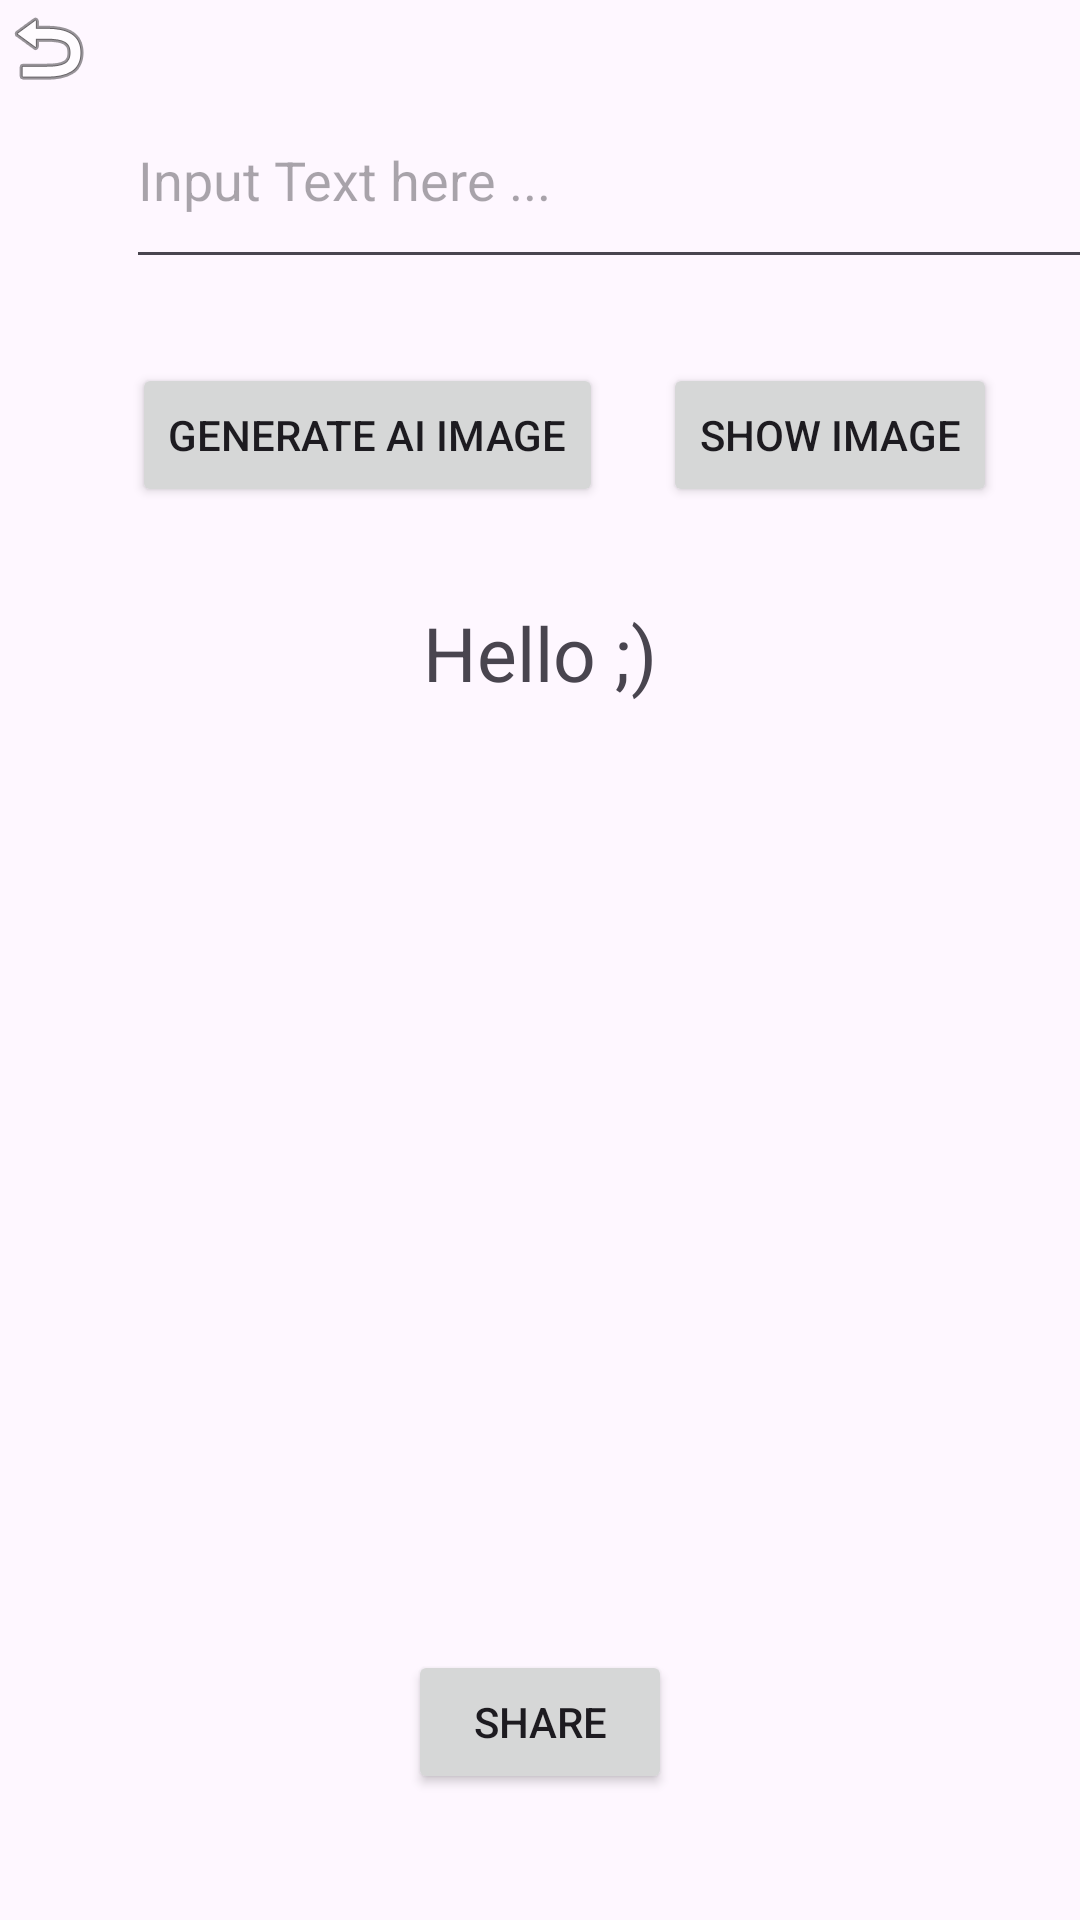

The Android layout XML behind this screen, and the referenced resources:
<!-- AndroidManifest.xml: application theme Theme.OrLeviProjectJava -->
<!-- res/layout/activity_create_picture.xml -->
<?xml version="1.0" encoding="utf-8"?>
<androidx.constraintlayout.widget.ConstraintLayout xmlns:android="http://schemas.android.com/apk/res/android"
    xmlns:app="http://schemas.android.com/apk/res-auto"
    xmlns:tools="http://schemas.android.com/tools"
    android:layout_width="match_parent"
    android:layout_height="match_parent"
    tools:context=".CreatePictureActivity">

    <TextView
        android:id="@+id/textView"
        android:layout_width="wrap_content"
        android:layout_height="wrap_content"
        android:text="Hello ;)"
        app:layout_constraintBottom_toBottomOf="parent"
        app:layout_constraintEnd_toEndOf="parent"
        app:layout_constraintStart_toStartOf="parent"
        app:layout_constraintTop_toTopOf="parent"
        app:layout_constraintVertical_bias="0.331"
        android:textSize="25dp"/>

    <EditText
        android:id="@+id/editText"
        android:layout_width="334dp"
        android:layout_height="69dp"
        android:layout_marginStart="42dp"
        android:layout_marginTop="24dp"
        android:ems="10"
        android:hint="Input Text here ..."
        android:inputType="text"
        app:layout_constraintStart_toStartOf="parent"
        app:layout_constraintTop_toTopOf="parent" />

    <Button
        android:id="@+id/buttonCreate"
        android:layout_width="wrap_content"
        android:layout_height="wrap_content"
        android:layout_marginStart="44dp"
        android:layout_marginTop="28dp"
        android:onClick="buttonGenerateAIImage"
        android:text="Generate AI image"
        app:layout_constraintStart_toStartOf="parent"
        app:layout_constraintTop_toBottomOf="@+id/editText" />

    <Button
        android:id="@+id/buttonShow"
        android:layout_width="wrap_content"
        android:layout_height="wrap_content"
        android:layout_marginStart="20dp"
        android:layout_marginTop="28dp"
        android:onClick="buttonShowImage"
        android:text="Show Image"
        app:layout_constraintStart_toEndOf="@+id/buttonCreate"
        app:layout_constraintTop_toBottomOf="@+id/editText" />

    <ImageView
        android:id="@+id/imageView"
        android:layout_width="315dp"
        android:layout_height="279dp"
        android:layout_marginStart="45dp"
        android:layout_marginTop="64dp"
        app:layout_constraintStart_toStartOf="parent"
        app:layout_constraintTop_toBottomOf="@+id/textView"
        app:srcCompat="@drawable/ic_launcher_background" />

    <ImageView
        android:id="@+id/ReturnFCreate"
        android:layout_width="wrap_content"
        android:layout_height="wrap_content"
        app:srcCompat="@android:drawable/ic_menu_revert"
        android:clickable="true"
        android:onClick="ReturnFC"
        tools:layout_editor_absoluteX="16dp"
        tools:layout_editor_absoluteY="683dp" />

    <Button
        android:id="@+id/buttonShare"
        android:layout_width="wrap_content"
        android:layout_height="wrap_content"
        android:text="Share"
        android:clickable="true"
        android:onClick="buttonShareImage"
        app:layout_constraintBottom_toBottomOf="parent"
        app:layout_constraintEnd_toEndOf="parent"
        app:layout_constraintStart_toStartOf="parent"
        app:layout_constraintTop_toTopOf="parent"
        app:layout_constraintVertical_bias="0.929" />

</androidx.constraintlayout.widget.ConstraintLayout>
<!-- resources referenced by this layout -->
<resources>
  <style name="Theme.OrLeviProjectJava" parent="Base.Theme.OrLeviProjectJava" />
  <style name="Base.Theme.OrLeviProjectJava" parent="Theme.Material3.DayNight.NoActionBar">
          
          
      </style>
</resources>
